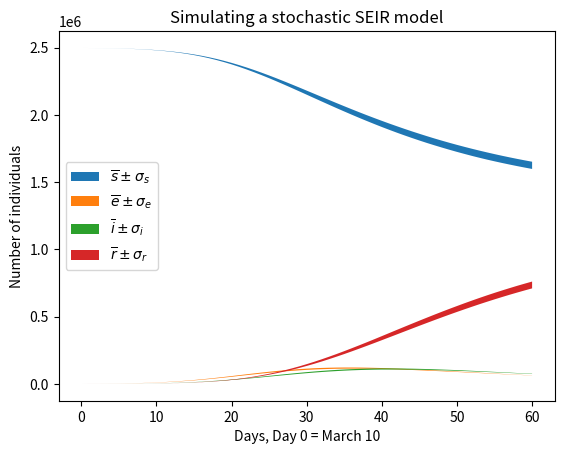

Here is the Python script that generated this plot:
"""Here we intend to use an SEIR model.

The state is:

    x = [
        s
        e
        i
        r
    ]
"""
"""Runs a toy example to illustrate the output"""
import numpy as np
from scipy.stats import binom
import matplotlib.pyplot as plt


def main():
    """We separate the parameters for the dynamic model into three parts:
        1) pei and pir,
        2) parameters needed to define b and
        3) size of population
    """
    pei = 1 / 5.1
    pir = 1 / 5
    dp = np.array([pei, pir])
    """For the FHM model, the parameters needed to define the function b are theta, delta,
    epsilon and the offset between day 0 and March 16.
    For instance, if we want to UCI measurements to start on March 13,
    and we assume a 7 day delay in the measurement model day 0
    would be March 6 and the offset would be -10."""
    b_par = np.array([2, 0.1, -0.12, -10])
    """For Stockholm the population is probably roughly 2.5 million."""
    N = int(2.5e6)
    """All the above parameters are stored in params."""
    params = Param(dp, b_par, N)
    """We start our simulation with an initial state, selected fairly arbitrarily."""
    i0 = 400
    e0 = 400
    r0 = 1000
    s0 = params.pop - i0 - e0 - r0
    state = np.array([s0, e0, i0, r0])
    """We initiate our state at time 0 and observe measurements from time 1 to T. What's the true 
    value of T? We use 60 here but we have more measurements."""
    T = 60
    num_samples = 10
    traj_mean, traj_std = mean_and_std_traj(state, params, T, num_samples)
    # traj_mean = sample_full_traj(state, params, T)
    """Let us generate a random sequence of states and store it in X"""
    """Finally, we visualize the results."""
    print(traj_mean.shape)
    visualize_mean_std(traj_mean, traj_std)


def mean_and_std_traj(initial_state,
                      params: "Param",
                      T: int,
                      num_samples: int):
    all_trajs = np.empty((num_samples, initial_state.shape[0], T + 1))
    for i in np.arange(num_samples):
        all_trajs[i, :, :] = sample_full_traj(initial_state, params, T).T
    return all_trajs.mean(0), all_trajs.std(0)


def sample_full_traj(initial_state, params: "Param", T: int):
    time = np.arange(T) + 1
    traj = np.zeros((T + 1, initial_state.size))
    traj[0, :] = initial_state
    state = initial_state
    for k in time:
        state = dyn_sampling(state, params, k)
        traj[k, :] = state
    return traj


def dyn_sampling(state, params, time):
    N = params.pop
    b = b_val_FHM(params, time)
    de = binom.rvs(state[0] * state[2], b / N)
    di = binom.rvs(state[1], params.ei)
    dr = binom.rvs(state[2], params.ir)
    state = state + [-de, de - di, di - dr, dr]
    return state


def visualize_mean_std(traj_mean, traj_std):
    """Visualize"""
    s_l, e_l, i_l, r_l = traj_mean - traj_std
    s_u, e_u, i_u, r_u = traj_mean + traj_std
    times = np.arange(traj_mean.shape[1])
    plt.figure()
    plt.title("Simulating a stochastic SEIR model")
    plt.xlabel("Days, Day 0 = March 10")
    plt.ylabel("Number of individuals")
    label = r"$\overline{{{}}} \pm \sigma_{}$"
    plt.fill_between(times, s_l, s_u, label=label.format("s", "s"))
    plt.fill_between(times, e_l, e_u, label=label.format("e", "e"))
    plt.fill_between(times, i_l, i_u, label=label.format("i", "i"))
    plt.fill_between(times, r_l, r_u, label=label.format("r", "r"))
    plt.legend()
    plt.show()


def visualize(states):
    """Visualize"""
    plt.figure()
    plt.title("Simulating a stochastic SEIR model")
    plt.xlabel("Days, Day 0 = March 10")
    plt.ylabel("Number of individuals")
    s_line, = plt.plot(states[0, :])
    e_line, = plt.plot(states[1, :])
    i_line, = plt.plot(states[2, :])
    r_line, = plt.plot(states[3, :])
    plt.legend([s_line, e_line, i_line, r_line], ['s', 'e', 'i', 'r'])
    plt.show()


class Param:
    def __init__(self, d_param, b_param, pop):
        self.ei = d_param[0]
        self.ir = d_param[1]
        self.bp = b_param
        self.pop = pop


def b_val_FHM(params, time):
    b_par = params.bp
    theta = b_par[0]
    delta = b_par[1]
    eps = b_par[2]
    t_offset = b_par[3]
    b = theta * (delta + (1 - delta) / (1 + np.exp(-eps * (time + t_offset))))
    return b


if __name__ == "__main__":
    main()
